Dataset: data (GitHub, OmarPelcastre/IA.FINAL). Classes: alfil, caballo, dama, peon, rey, torre.

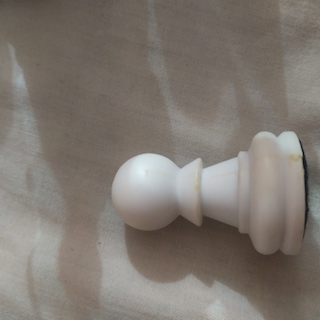
Label: peon

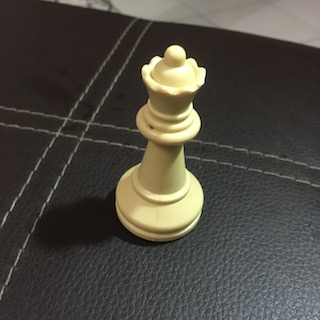
Label: dama

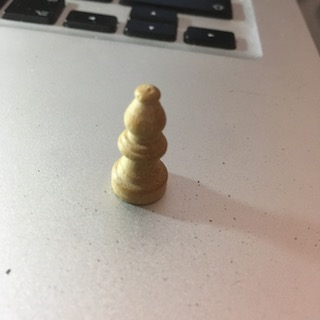
Label: alfil

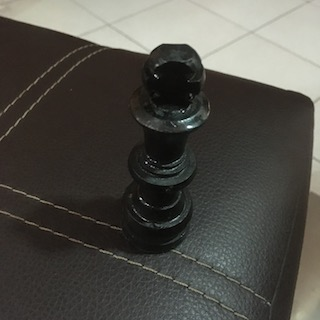
Label: rey

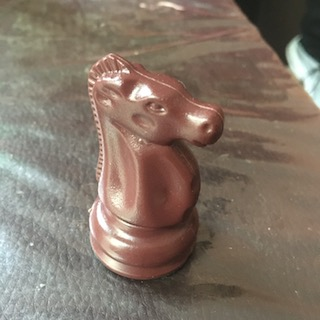
Label: caballo

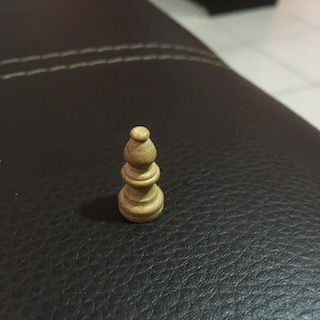
Label: alfil
